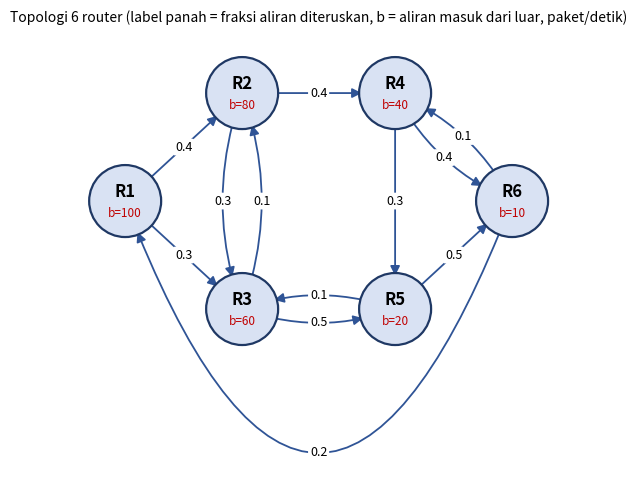
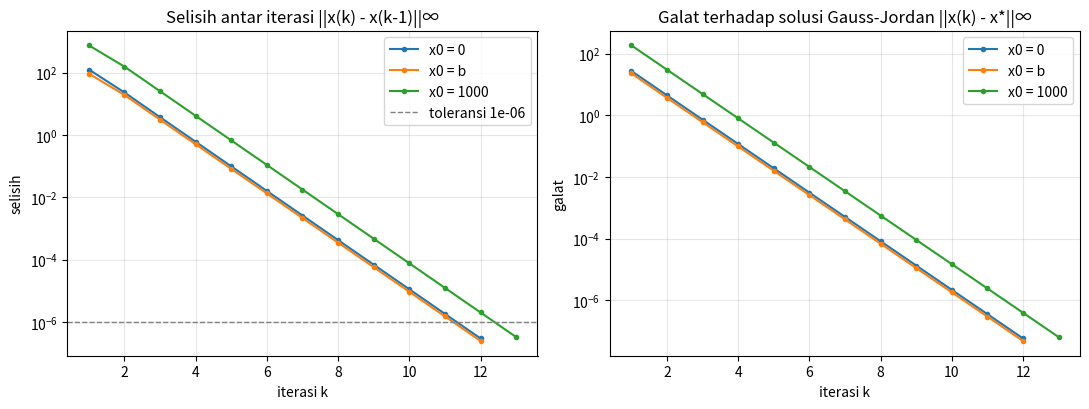

The script that saved these images, in order:
#!/usr/bin/env python3

import os
import time
import numpy as np
import matplotlib
matplotlib.use("Agg")
import matplotlib.pyplot as plt
from matplotlib.patches import FancyArrowPatch

N = 6
NAMA = ["R1", "R2", "R3", "R4", "R5", "R6"]

FORWARD = {
    (0, 1): 0.4, (0, 2): 0.3,          # R1 -> R2, R3
    (1, 2): 0.3, (1, 3): 0.4,          # R2 -> R3, R4
    (2, 4): 0.5, (2, 1): 0.1,          # R3 -> R5, R2
    (3, 4): 0.3, (3, 5): 0.4,          # R4 -> R5, R6
    (4, 5): 0.5, (4, 2): 0.1,          # R5 -> R6, R3
    (5, 0): 0.2, (5, 3): 0.1,          # R6 -> R1, R4
}
B = np.array([100.0, 80.0, 60.0, 40.0, 20.0, 10.0])

MANUAL_A = None
MANUAL_B = None

TOL = 1e-6
MAX_ITER = 1000
TEBAKAN_AWAL = {
    "x0 = 0": np.zeros(N),
    "x0 = b": B.copy(),
    "x0 = 1000": np.full(N, 1000.0),
}
OUT_DIR = "hasil_output"
# =====================================================================


def bangun_sistem(forward, b, n):
    """Susun A = I - P^T dan b dari fraksi penerusan aliran."""
    P = np.zeros((n, n))
    for (i, j), p in forward.items():
        P[i, j] = p
    return np.eye(n) - P.T, b.astype(float), P


def gauss_jordan(A, b, eps=1e-12):
    """Eliminasi Gauss-Jordan dengan partial pivoting.
    Mengembalikan (x, jumlah_operasi_kali_bagi)."""
    n = len(b)
    M = np.hstack([A.astype(float), b.astype(float).reshape(-1, 1)])
    ops = 0
    for k in range(n):
        p = k + int(np.argmax(np.abs(M[k:, k])))      # partial pivoting
        if abs(M[p, k]) < eps:
            raise ValueError("Matriks singular: pivot mendekati nol.")
        if p != k:
            M[[k, p]] = M[[p, k]]
        M[k] = M[k] / M[k, k]             
        ops += n + 1
        for i in range(n):  
            if i != k:
                M[i] = M[i] - M[i, k] * M[k]
                ops += n + 1
    return M[:, -1].copy(), ops


def gauss_seidel(A, b, x0, tol=TOL, max_iter=MAX_ITER, x_acuan=None):
    n = len(b)
    x = x0.astype(float).copy()
    selisih, residu, galat = [], [], []
    for k in range(1, max_iter + 1):
        x_lama = x.copy()
        for i in range(n):
            s = A[i, :i] @ x[:i] + A[i, i + 1:] @ x[i + 1:]
            x[i] = (b[i] - s) / A[i, i]
        selisih.append(np.max(np.abs(x - x_lama)))
        residu.append(np.linalg.norm(A @ x - b, np.inf))
        if x_acuan is not None:
            galat.append(np.max(np.abs(x - x_acuan)))
        if selisih[-1] < tol:
            return dict(x=x, iterasi=k, konvergen=True,
                        selisih=selisih, residu=residu, galat=galat)
        if not np.all(np.isfinite(x)):
            break
    return dict(x=x, iterasi=len(selisih), konvergen=False,
                selisih=selisih, residu=residu, galat=galat)


def analisis_matriks(A):
    D = np.diag(np.diag(A))
    L = np.tril(A, -1)
    U = np.triu(A, 1)
    T_gs = -np.linalg.solve(D + L, U)                  # matriks iterasi G-S
    T_j = -np.linalg.solve(D, L + U)                   # matriks iterasi Jacobi
    off = np.sum(np.abs(A), axis=1) - np.abs(np.diag(A))
    return dict(
        det=float(np.linalg.det(A)),
        cond=float(np.linalg.cond(A)),
        rank=int(np.linalg.matrix_rank(A)),
        simetris=bool(np.allclose(A, A.T)),
        rasio_dominan=(off / np.abs(np.diag(A))).tolist(),
        dominan_ketat=bool(np.all(np.abs(np.diag(A)) > off)),
        rho_gs=float(np.max(np.abs(np.linalg.eigvals(T_gs)))),
        rho_jacobi=float(np.max(np.abs(np.linalg.eigvals(T_j)))),
    )


def waktu_rata2(fungsi, ulang=200):
    t0 = time.perf_counter()
    for _ in range(ulang):
        fungsi()
    return (time.perf_counter() - t0) / ulang


def persamaan_teks(forward, b, n, nama):
    hasil = []
    for i in range(n):
        masuk = [f"{p:g}·x{j + 1}" for (j, k), p in sorted(forward.items()) if k == i]
        keluar_ke = [f"{nama[k]} ({p:g})" for (j, k), p in sorted(forward.items()) if j == i]
        sisi = f"x{i + 1} = {b[i]:g}" + "".join(f" + {m}" for m in masuk)
        hasil.append((nama[i], sisi, ", ".join(keluar_ke)))
    return hasil


def gambar_topologi(forward, b, path):
    pos = {0: (0, 1), 1: (1.3, 2.2), 2: (1.3, -0.2), 3: (3.0, 2.2),
           4: (3.0, -0.2), 5: (4.3, 1)}
    fig, ax = plt.subplots(figsize=(9, 5))
    ax.set_aspect("equal")
    ax.axis("off")
    ada = set(forward)
    for (i, j), p in forward.items():
        (x1, y1), (x2, y2) = pos[i], pos[j]
        rad = 0.18 if (j, i) in ada else 0.0               # panah dua arah dilengkungkan
        if (i, j) == (5, 0):
            rad = -1.3
        ax.add_patch(FancyArrowPatch(
            (x1, y1), (x2, y2), connectionstyle=f"arc3,rad={rad}",
            arrowstyle="-|>", mutation_scale=14, lw=1.3, color="#2F5496",
            shrinkA=24, shrinkB=24))
        mx = (x1 + x2) / 2 + 0.5 * rad * (y2 - y1)
        my = (y1 + y2) / 2 - 0.5 * rad * (x2 - x1)
        ax.text(mx, my, f"{p:g}", fontsize=9, ha="center", va="center",
                bbox=dict(boxstyle="round,pad=0.15", fc="white", ec="none"))
    for i, (x, y) in pos.items():
        ax.add_patch(plt.Circle((x, y), 0.4, fc="#D9E2F3", ec="#1F3864", lw=1.6, zorder=3))
        ax.text(x, y + 0.1, NAMA[i], ha="center", va="center", fontsize=12,
                weight="bold", zorder=4)
        ax.text(x, y - 0.14, f"b={b[i]:g}", ha="center", va="center", fontsize=8.5,
                color="#C00000", zorder=4)
    ax.set_xlim(-0.8, 5.1)
    ax.set_ylim(-2.1, 2.9)
    ax.set_title("Topologi 6 router (label panah = fraksi aliran diteruskan, "
                 "b = aliran masuk dari luar, paket/detik)", fontsize=10)
    fig.tight_layout()
    fig.savefig(path, dpi=160)
    plt.close(fig)


def gambar_konvergensi(hasil_gs, path):
    fig, ax = plt.subplots(1, 2, figsize=(11, 4.2))
    for nama, r in hasil_gs.items():
        k = np.arange(1, len(r["selisih"]) + 1)
        ax[0].semilogy(k, r["selisih"], marker="o", ms=3, label=nama)
        if r["galat"]:
            ax[1].semilogy(k, np.maximum(r["galat"], 1e-16), marker="o", ms=3, label=nama)
    ax[0].axhline(TOL, color="gray", ls="--", lw=1, label=f"toleransi {TOL:g}")
    ax[0].set(title="Selisih antar iterasi ||x(k) - x(k-1)||∞",
              xlabel="iterasi k", ylabel="selisih")
    ax[1].set(title="Galat terhadap solusi Gauss-Jordan ||x(k) - x*||∞",
              xlabel="iterasi k", ylabel="galat")
    for a in ax:
        a.grid(True, which="both", alpha=0.3)
        a.legend()
    fig.tight_layout()
    fig.savefig(path, dpi=160)
    plt.close(fig)


def main():
    os.makedirs(OUT_DIR, exist_ok=True)
    np.set_printoptions(precision=4, suppress=True, linewidth=120)

    if MANUAL_A is not None and MANUAL_B is not None:
        A, b = np.array(MANUAL_A, float), np.array(MANUAL_B, float)
    else:
        A, b, _ = bangun_sistem(FORWARD, B, N)

    print("=" * 70)
    print("1. FORMULASI SISTEM Ax = b")
    print("=" * 70)
    for nama, pers, ke in persamaan_teks(FORWARD, b, N, NAMA):
        print(f"  {nama}: {pers}      [meneruskan ke: {ke}]")
    print("\nMatriks A =\n", A)
    print("\nVektor b =", b)

    print("\n" + "=" * 70)
    print("2. ANALISIS MATRIKS A")
    print("=" * 70)
    info = analisis_matriks(A)
    print(f"  determinan            : {info['det']:.6f}")
    print(f"  kondisi cond_2(A)     : {info['cond']:.4f}")
    print(f"  rank                  : {info['rank']} (dari {N})")
    print(f"  simetris              : {info['simetris']}")
    print(f"  rasio dominan / baris : {np.round(info['rasio_dominan'], 3)}")
    print(f"  dominan diagonal ketat: {info['dominan_ketat']}")
    print(f"  radius spektral Jacobi: {info['rho_jacobi']:.6f}")
    print(f"  radius spektral G-S   : {info['rho_gs']:.6f}"
          f"  -> {'konvergen (rho < 1)' if info['rho_gs'] < 1 else 'TIDAK konvergen'}")

    print("\n" + "=" * 70)
    print("3. GAUSS-JORDAN (partial pivoting)")
    print("=" * 70)
    x_gj, ops_gj = gauss_jordan(A, b)
    x_np = np.linalg.solve(A, b)
    for i in range(N):
        print(f"  x{i + 1} ({NAMA[i]}) = {x_gj[i]:.6f} paket/detik")
    res_gj = np.linalg.norm(A @ x_gj - b, np.inf)
    sel_np = np.max(np.abs(x_gj - x_np))
    print(f"  residu ||Ax-b||∞         : {res_gj:.3e}")
    print(f"  selisih vs numpy.solve   : {sel_np:.3e}")
    print(f"  operasi kali/bagi        : {ops_gj}")

    print("\n" + "=" * 70)
    print(f"4. GAUSS-SEIDEL (tol = {TOL:g}, maks iterasi = {MAX_ITER})")
    print("=" * 70)
    hasil_gs = {}
    for nama, x0 in TEBAKAN_AWAL.items():
        r = gauss_seidel(A, b, x0, x_acuan=x_gj)
        hasil_gs[nama] = r
        print(f"  {nama:10s}: iterasi = {r['iterasi']:3d}, konvergen = {r['konvergen']}, "
              f"residu = {r['residu'][-1]:.3e}, "
              f"selisih vs G-J = {np.max(np.abs(r['x'] - x_gj)):.3e}")
    r0 = hasil_gs["x0 = 0"]
    print("\n  Solusi (x0 = 0):", np.round(r0["x"], 6))
    print("\n  Riwayat iterasi (x0 = 0):")
    print("   k   selisih      residu       galat vs G-J")
    for k in list(range(1, min(len(r0["selisih"]), 8) + 1)) + [len(r0["selisih"])]:
        print(f"  {k:3d}  {r0['selisih'][k - 1]:.3e}   {r0['residu'][k - 1]:.3e}   "
              f"{r0['galat'][k - 1]:.3e}")

    print("\n  Pengaruh toleransi (x0 = 0):")
    for tol in (1e-3, 1e-6, 1e-9, 1e-12):
        r = gauss_seidel(A, b, np.zeros(N), tol=tol)
        print(f"   tol = {tol:.0e}  -> {r['iterasi']:3d} iterasi")
    if 0 < info["rho_gs"] < 1:
        e0 = np.max(np.abs(np.zeros(N) - x_gj))            # galat awal untuk x0 = 0
        perkiraan = np.log(TOL / e0) / np.log(info["rho_gs"])
        print(f"\n  Perkiraan teoretis iterasi ln(tol/e0) / ln(rho) ≈ {perkiraan:.1f}")

    print("\n" + "=" * 70)
    print("5. PERBANDINGAN KEDUA METODE")
    print("=" * 70)
    t_gj = waktu_rata2(lambda: gauss_jordan(A, b))
    t_gs = waktu_rata2(lambda: gauss_seidel(A, b, np.zeros(N)))
    t_np = waktu_rata2(lambda: np.linalg.solve(A, b))
    print(f"  waktu rata-rata Gauss-Jordan : {t_gj * 1e3:.4f} ms")
    print(f"  waktu rata-rata Gauss-Seidel : {t_gs * 1e3:.4f} ms")
    print(f"  waktu rata-rata numpy.solve  : {t_np * 1e3:.4f} ms")
    print(f"  selisih maksimum G-J vs G-S  : {np.max(np.abs(x_gj - r0['x'])):.3e}")
    print(f"  residu G-J / G-S             : {res_gj:.3e} / {r0['residu'][-1]:.3e}")
    print(f"  cek konservasi: total masuk = {b.sum():g}, "
          f"total keluar (lokal) = {np.sum(x_gj * (1 - np.array([sum(p for (i, j), p in FORWARD.items() if i == r) for r in range(N)]))):.6f}")

    gambar_topologi(FORWARD, b, os.path.join(OUT_DIR, "topologi.png"))
    gambar_konvergensi(hasil_gs, os.path.join(OUT_DIR, "konvergensi.png"))
    print(f"\nGambar disimpan di folder '{OUT_DIR}/'.")

    return dict(A=A, b=b, info=info, x_gj=x_gj, x_np=x_np, ops_gj=ops_gj,
                res_gj=res_gj, hasil_gs=hasil_gs, waktu=(t_gj, t_gs, t_np))


if __name__ == "__main__":
    main()
